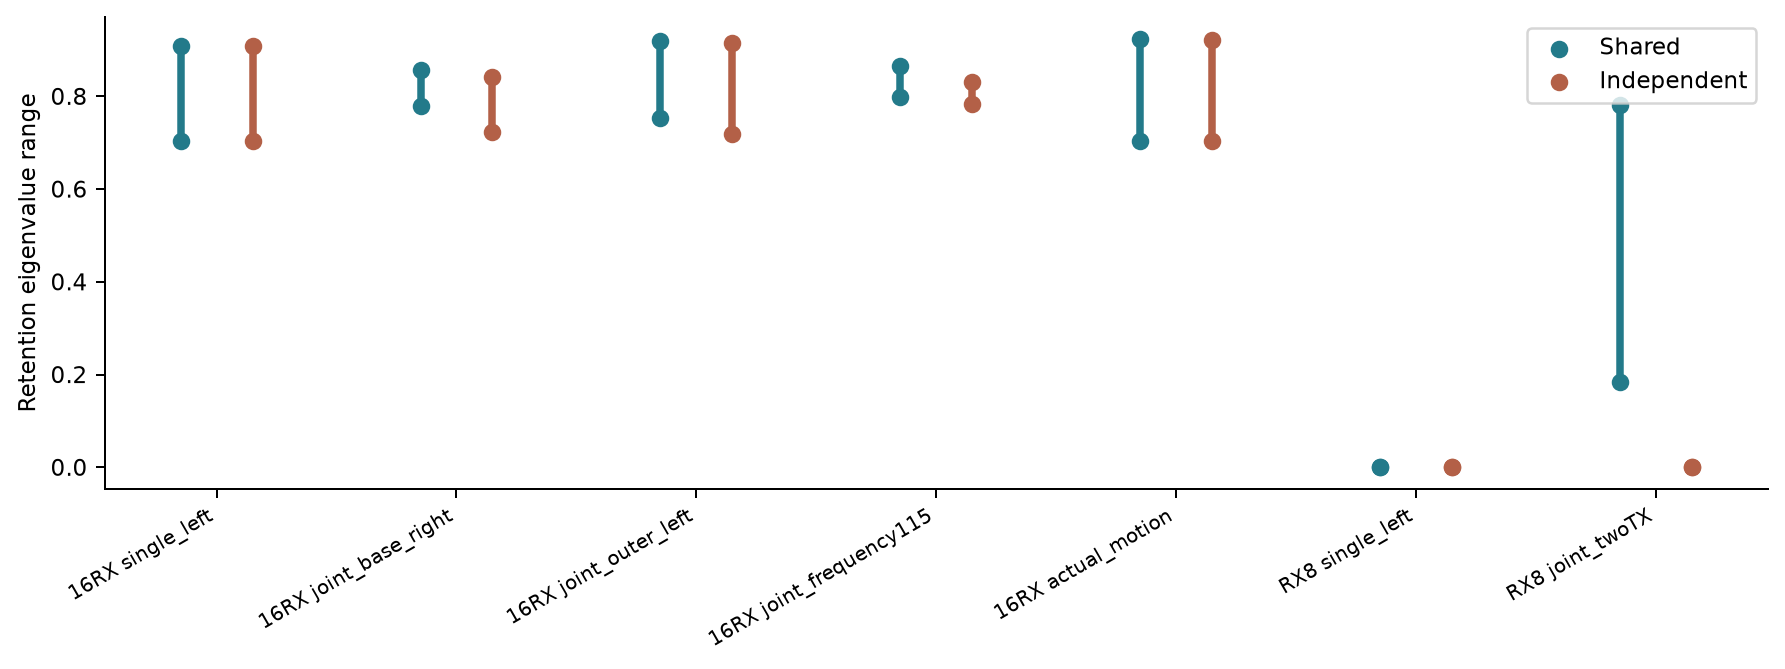

Data behind this chart, as committed beside it:
panel, mode, direction, rho, scope
full_single_left, shared, 0, 0.7031, full16RX local information
full_single_left, shared, 1, 0.9091, full16RX local information
full_single_left, independent, 0, 0.7031, full16RX local information
full_single_left, independent, 1, 0.9091, full16RX local information
full_joint_base_right, shared, 0, 0.7781, full16RX local information
full_joint_base_right, shared, 1, 0.8577, full16RX local information
full_joint_base_right, independent, 0, 0.7225, full16RX local information
full_joint_base_right, independent, 1, 0.8424, full16RX local information
full_joint_outer_left, shared, 0, 0.7524, full16RX local information
full_joint_outer_left, shared, 1, 0.9204, full16RX local information
full_joint_outer_left, independent, 0, 0.7185, full16RX local information
full_joint_outer_left, independent, 1, 0.9152, full16RX local information
full_joint_frequency115, shared, 0, 0.7992, full16RX local information
full_joint_frequency115, shared, 1, 0.8656, full16RX local information
full_joint_frequency115, independent, 0, 0.783, full16RX local information
full_joint_frequency115, independent, 1, 0.8314, full16RX local information
full_actual_motion, shared, 0, 0.7037, full16RX local information
full_actual_motion, shared, 1, 0.9246, full16RX local information
full_actual_motion, independent, 0, 0.7032, full16RX local information
full_actual_motion, independent, 1, 0.9218, full16RX local information
minimal_single_left, shared, 0, 3.0559404659591818e-31, one complex RX port mechanism only
minimal_single_left, shared, 1, 1.1947427071572055e-26, one complex RX port mechanism only
minimal_single_left, independent, 0, 3.0559404659591818e-31, one complex RX port mechanism only
minimal_single_left, independent, 1, 1.1947427071572055e-26, one complex RX port mechanism only
minimal_joint_twoTX, shared, 0, 0.1847, one complex RX port mechanism only
minimal_joint_twoTX, shared, 1, 0.781, one complex RX port mechanism only
minimal_joint_twoTX, independent, 0, 3.039428611687652e-31, one complex RX port mechanism only
minimal_joint_twoTX, independent, 1, 1.7285566197700962e-30, one complex RX port mechanism only
